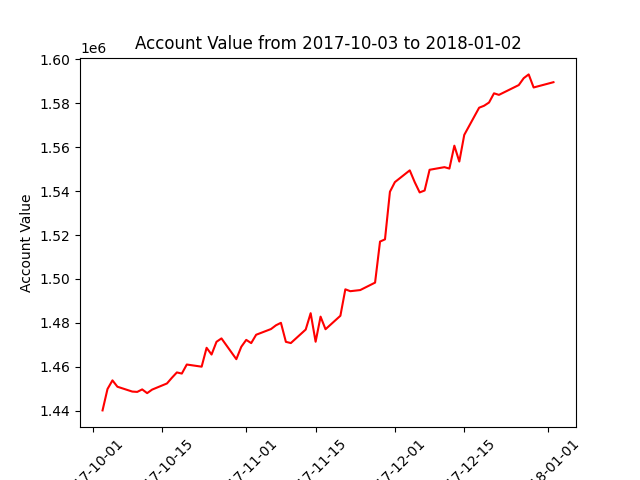

The data file committed next to this chart (first rows):
datadate, account_value
20171003, 1440098
20171004, 1449837
20171005, 1453781
20171006, 1450884
20171009, 1448676
20171010, 1448525
20171011, 1449666
20171012, 1447957
20171013, 1449570
20171016, 1452372
20171017, 1454971
20171018, 1457398
20171019, 1456878
20171020, 1461002
20171023, 1460017
20171024, 1468620
20171025, 1465550
20171026, 1471361
20171027, 1472902
20171030, 1463434
20171031, 1469081
20171101, 1472230
20171102, 1470757
20171103, 1474564
20171106, 1477169
20171107, 1478873
20171108, 1480003
20171109, 1471335
20171110, 1470776
20171113, 1476932
20171114, 1484386
20171115, 1471374
20171116, 1482814
20171117, 1477083
20171120, 1483212
20171121, 1495266
20171122, 1494409
20171124, 1494924
20171127, 1498319
20171128, 1517016
20171129, 1518030
20171130, 1539718
20171201, 1544114
20171204, 1549470
20171205, 1544097
20171206, 1539412
20171207, 1540288
20171208, 1549726
20171211, 1550924
20171212, 1550282
20171213, 1560709
20171214, 1553473
20171215, 1565635
20171218, 1578010
20171219, 1578902
20171220, 1580378
20171221, 1584564
20171222, 1583861
20171226, 1588326
20171227, 1591470
... 3 more rows
